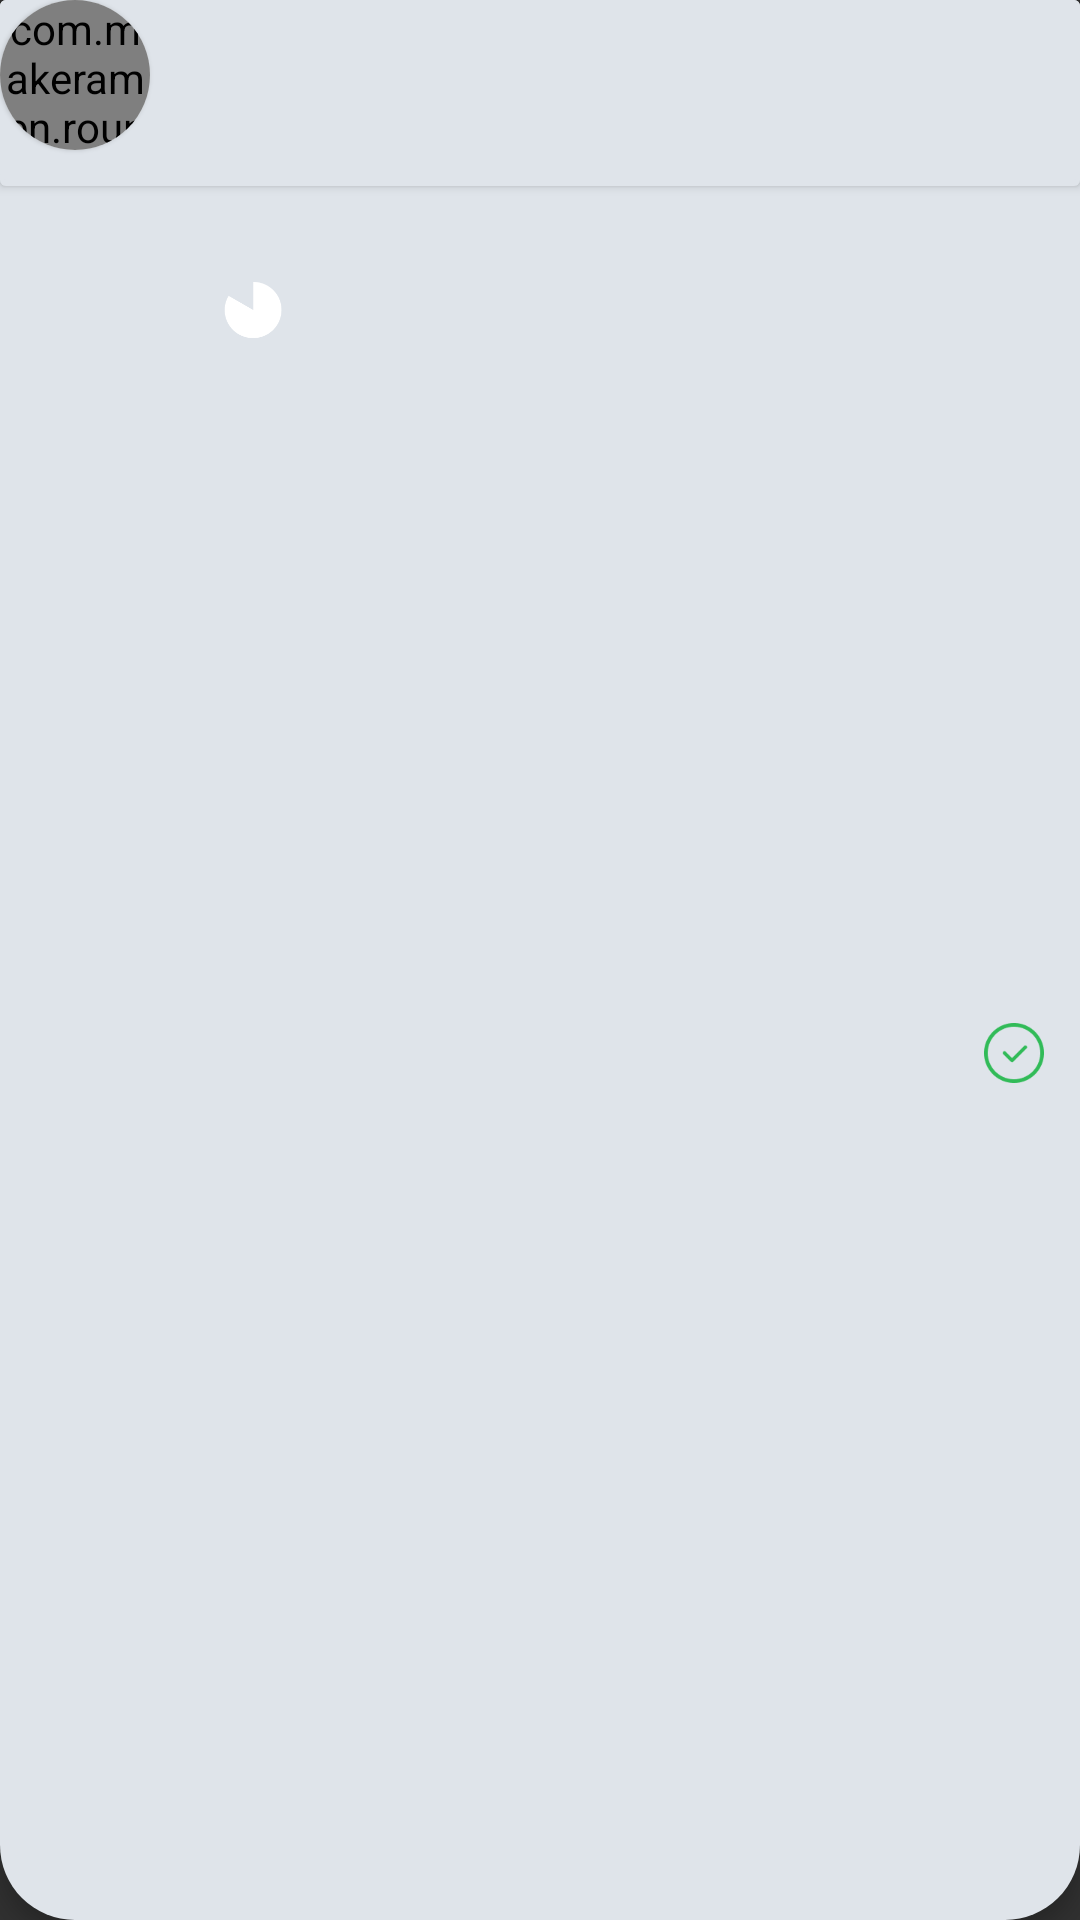

The Android layout XML behind this screen, and the referenced resources:
<!-- AndroidManifest.xml: application theme AppTheme -->
<!-- res/layout/layout_games.xml -->
<?xml version="1.0" encoding="utf-8"?>
<RelativeLayout xmlns:android="http://schemas.android.com/apk/res/android"
    xmlns:app="http://schemas.android.com/apk/res-auto"
    xmlns:tools="http://schemas.android.com/tools"
    android:layout_width="match_parent"
    android:layout_height="145dp"
    android:id="@+id/main"
    android:background="@drawable/plate_bg"
    android:elevation="4dp"
    android:clipToPadding="false"
    android:orientation="vertical">



    <LinearLayout
        android:layout_alignParentTop="true"
        android:layout_width="match_parent"
        android:layout_height="62dp"
        android:background="@drawable/shadow"
        android:elevation="2dp"
        android:id="@+id/top"
        android:orientation="horizontal">

        <android.support.v7.widget.CardView
            android:layout_width="50dp"
            android:layout_height="50dp"
            android:clipToPadding="false"
            android:elevation="18dp"
            android:scaleType="centerCrop"
            app:cardElevation="1dp"
            app:cardCornerRadius="25dp"
            app:cardBackgroundColor="#ffffff">



            <com.makeramen.roundedimageview.RoundedImageView
                android:id="@+id/imageView"
                android:layout_width="50dp"
                android:layout_height="50dp"
                android:layout_gravity="center"
                android:clipToPadding="false"
                android:scaleType="centerCrop"
                app:riv_oval="true" />

            <TextView
                android:id="@+id/textHolder1"
                android:layout_width="50dp"
                android:layout_height="50dp"
                android:fontFamily="@font/roboto_bold"
                android:gravity="center_vertical"
                android:textSize="18dp"
                android:textAlignment="center"
                android:textColor="#ffffff"/>

        </android.support.v7.widget.CardView>

        <LinearLayout
            android:layout_width="match_parent"
            android:layout_height="match_parent"
            android:layout_marginStart="12dp"
            android:orientation="vertical">
            <TextView
                android:id="@+id/name1"
                android:layout_width="wrap_content"
                android:layout_height="wrap_content"
                android:layout_marginTop="10dp"
                android:textSize="12dp"
                android:textColor="#2F3542"
                android:fontFamily="@font/roboto_medium" />

            <TextView
                android:id="@+id/name2"
                android:layout_width="wrap_content"
                android:layout_height="wrap_content"
                android:maxLines="1"
                android:gravity="top"
                android:fontFamily="@font/roboto_regular"
                android:textColor="#57606F"
                android:textSize="12dp" />

            <RelativeLayout
                android:layout_width="wrap_content"
                android:layout_height="match_parent">

                <TextView
                    android:id="@+id/name3"
                    android:layout_width="wrap_content"
                    android:layout_height="wrap_content"
                    android:fontFamily="@font/roboto_regular"
                    android:gravity="center_vertical"
                    android:maxLines="1"
                    android:textColor="#9EA4AC"
                    android:textSize="10dp"
                    tools:ignore="Smalldp" />

                <TextView
                    android:id="@+id/status"
                    android:layout_width="90dp"
                    android:layout_height="wrap_content"
                    android:layout_alignParentEnd="true"
                    android:background="@drawable/status_bg"
                    android:fontFamily="@font/roboto_regular"
                    android:gravity="center_vertical"
                    android:maxLines="1"
                    android:paddingStart="12dp"
                    android:textAlignment="center"
                    android:textColor="#ffffff"
                    android:textSize="10dp"
                    android:visibility="gone"
                    tools:ignore="Smalldp" />

            </RelativeLayout>


        </LinearLayout>
    </LinearLayout>

    <LinearLayout
        android:layout_width="match_parent"
        android:layout_height="83dp"
        android:id="@+id/bot"
        android:layout_below="@+id/top"
        android:orientation="horizontal"
        android:weightSum="100"
        android:baselineAligned="false">

        <RelativeLayout
            android:layout_width="0dp"
            android:layout_height="match_parent"
            android:layout_weight="47">

            <ImageView
                android:id="@+id/imageView1"
                android:layout_width="match_parent"
                android:layout_height="match_parent"
                android:adjustViewBounds="true"
                android:cropToPadding="true"
                android:scaleType="centerCrop"
                app:srcCompat="@drawable/unknow_wide"
                tools:ignore="ContentDescription" />


        </RelativeLayout>

        <LinearLayout
            android:layout_width="0dp"
            android:layout_height="match_parent"
            android:layout_weight="53"
            android:orientation="vertical">

            <TextView
                android:id="@+id/name4"
                android:layout_width="match_parent"
                android:layout_height="0dp"
                android:layout_marginStart="20dp"
                android:layout_weight="1"
                android:fontFamily="@font/roboto_medium"
                android:gravity="center_vertical"
                android:maxLines="1"
                android:textColor="#57606F"
                android:textSize="12dp"
                tools:ignore="NestedWeights" />

            <TextView
                android:id="@+id/name5"
                android:layout_width="match_parent"
                android:layout_height="0dp"
                android:layout_marginStart="20dp"
                android:layout_weight="1"
                android:fontFamily="@font/roboto_medium"
                android:gravity="center_vertical"
                android:maxLines="1"
                android:textColor="#57606F"
                android:textSize="12dp" />

            <TextView
                android:id="@+id/name6"
                android:layout_width="match_parent"
                android:layout_height="0dp"
                android:layout_marginStart="20dp"
                android:layout_weight="1"
                android:fontFamily="@font/roboto_medium"
                android:gravity="center_vertical"
                android:maxLines="1"
                android:textColor="#57606F"
                android:textSize="12dp" />

        </LinearLayout>

    </LinearLayout>

    <ImageView
        android:id="@+id/imageView2"
        android:layout_width="20dp"
        android:layout_height="20dp"
        android:layout_marginEnd="12dp"
        android:layout_alignParentEnd="true"
        android:layout_alignTop="@+id/bot"
        android:layout_alignBottom="@+id/bot"
        android:layout_alignParentBottom="true"
        android:src="@drawable/game_plaing"
        tools:ignore="ContentDescription" />

</RelativeLayout>
<!-- resources referenced by this layout -->
<resources>
  <!-- drawable game_plaing: png bitmap (drawable, 2295 bytes) -->
  <!-- drawable plate_bg (drawable) -->
  <?xml version="1.0" encoding="UTF-8"?>
  <shape xmlns:android="http://schemas.android.com/apk/res/android">
      <solid android:color="#DFE4EA"/>
      <corners android:radius="25dp"/>
      <padding android:left="0dp" android:top="0dp" android:right="0dp" android:bottom="0dp" />
  </shape>
  <!-- drawable shadow (drawable) -->
  <?xml version="1.0" encoding="utf-8"?>
  <layer-list xmlns:android="http://schemas.android.com/apk/res/android">
      <item>
          <shape android:shape="rectangle">
              <solid android:color="#DFE4EA"/>
              <corners android:radius="2dp" />
          </shape>
      </item>
  
      <item
          android:left="0dp"
          android:right="0dp"
          android:top="0dp"
          android:bottom="2dp">
          <shape android:shape="rectangle">
              <solid android:color="#DFE4EA"/>
              <corners android:radius="2dp" />
          </shape>
      </item>
  </layer-list>
  <!-- drawable status_bg: png bitmap (drawable, 355 bytes) -->
  <!-- drawable unknow_wide: png bitmap (drawable, 5039 bytes) -->
  <style name="AppTheme" parent="Theme.AppCompat.NoActionBar">
      </style>
</resources>
